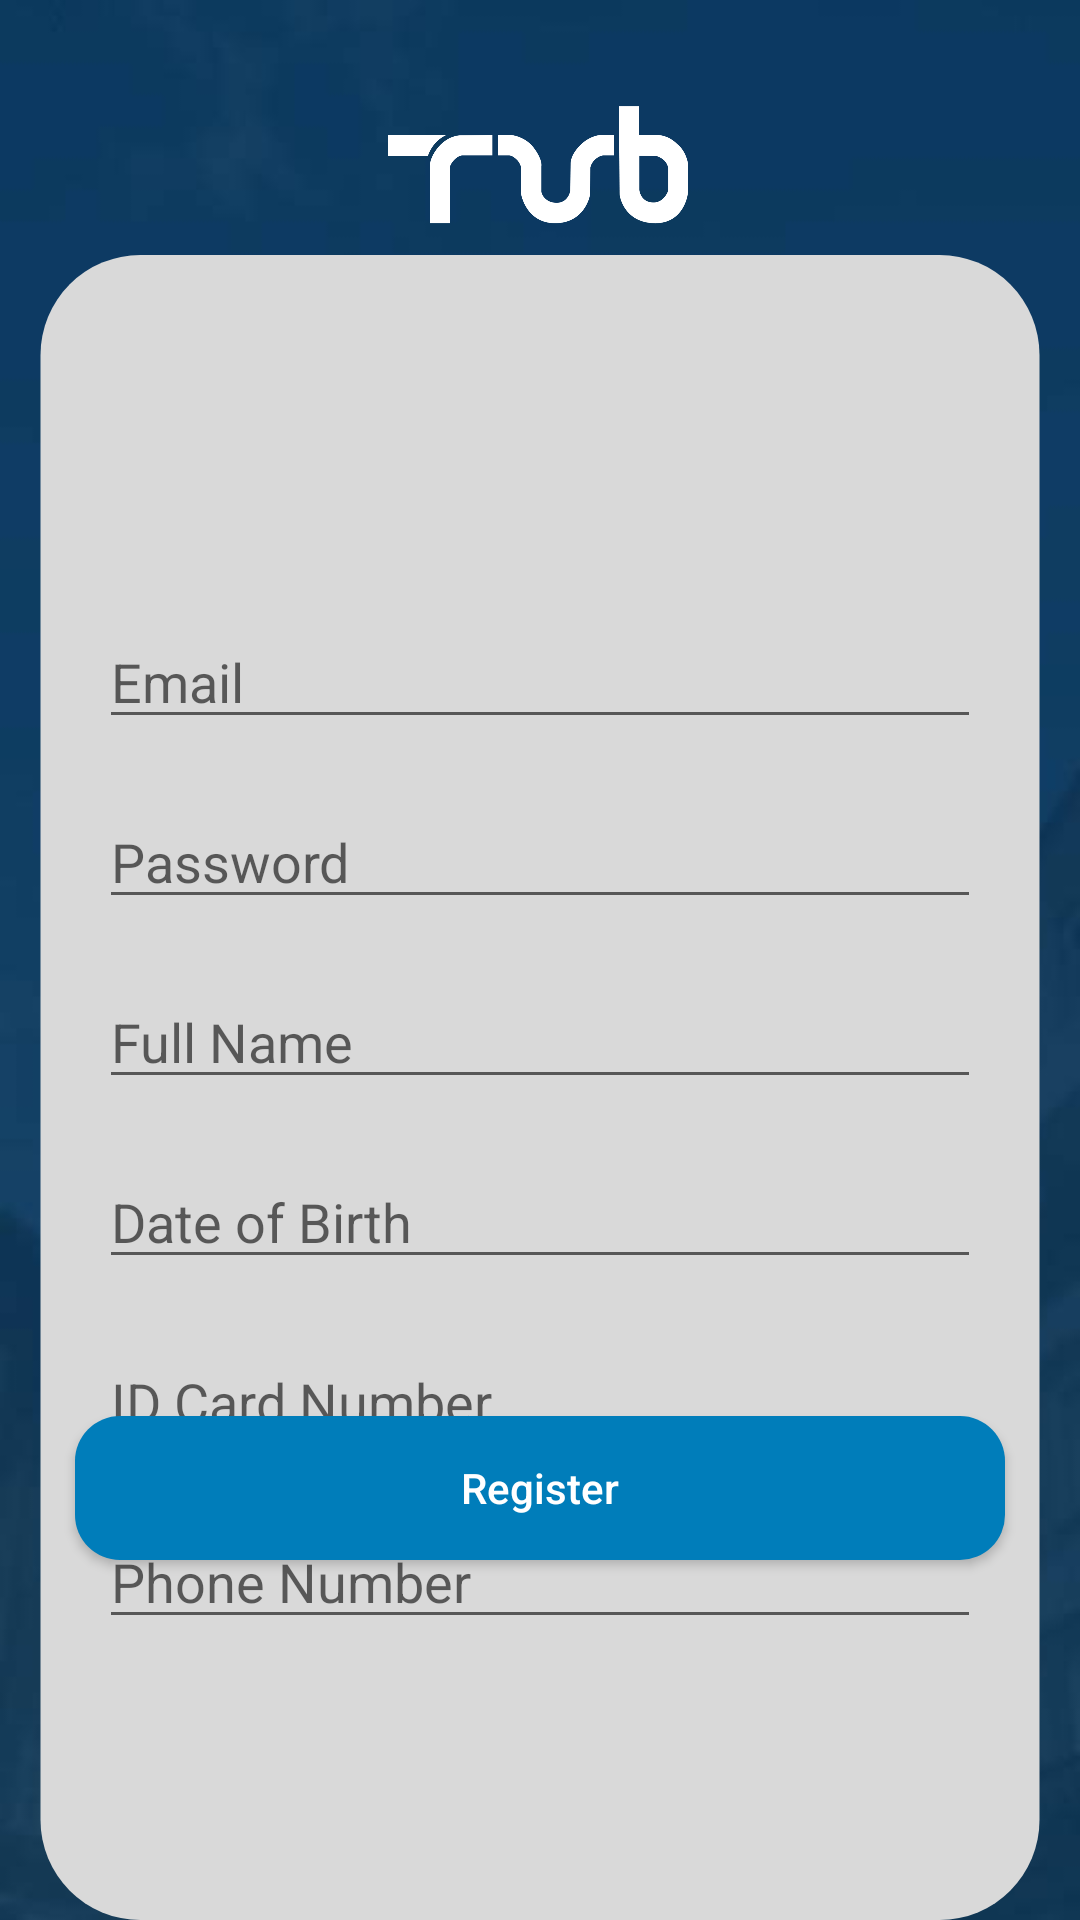

Here is an Android app screen rendered from its layout file. Give the layout XML and the strings, colors and styles it references.
<!-- AndroidManifest.xml: application theme Theme.BRTApp -->
<!-- res/layout/activity_register.xml -->
<?xml version="1.0" encoding="utf-8"?>
<androidx.constraintlayout.widget.ConstraintLayout xmlns:android="http://schemas.android.com/apk/res/android"
    xmlns:app="http://schemas.android.com/apk/res-auto"
    xmlns:tools="http://schemas.android.com/tools"
    android:id="@+id/main"
    android:layout_width="match_parent"
    android:layout_height="match_parent"
    android:background="@drawable/login_menu_background"
    tools:context=".RegisterActivity">

    <ImageView
        android:id="@+id/logo"
        android:layout_width="100dp"
        android:layout_height="50dp"
        android:layout_marginTop="30dp"
        app:layout_constraintEnd_toEndOf="parent"
        app:layout_constraintHorizontal_bias="0.498"
        app:layout_constraintStart_toStartOf="parent"
        app:layout_constraintTop_toTopOf="parent"
        app:srcCompat="@drawable/tub_logo"
        android:contentDescription="@string/logo" />

    <ImageView
        android:id="@+id/arrow"
        android:layout_width="40dp"
        android:layout_height="30dp"
        android:layout_marginStart="15dp"
        android:layout_marginTop="43dp"
        android:contentDescription="@string/icon"
        app:layout_constraintStart_toStartOf="parent"
        app:layout_constraintTop_toTopOf="parent"
        app:srcCompat="@drawable/arrow_back" />

    <RelativeLayout
        android:layout_width="match_parent"
        android:layout_height="match_parent"
        android:layout_marginTop="85dp">

        <ImageView
            android:id="@+id/imageView9"
            android:layout_width="360dp"
            android:layout_height="match_parent"
            android:contentDescription="@string/background"
            android:layout_centerInParent="true"
            app:srcCompat="@drawable/registation_form_rectangle" />

        <EditText
            android:id="@+id/password_reg"
            android:layout_width="wrap_content"
            android:layout_height="wrap_content"
            android:layout_centerHorizontal="true"
            android:layout_marginTop="180dp"
            android:ems="14"
            android:hint="@string/password"
            android:inputType="textPassword" />

        <EditText
            android:id="@+id/full_name_reg"
            android:layout_width="wrap_content"
            android:layout_height="wrap_content"
            android:layout_centerHorizontal="true"
            android:layout_marginTop="240dp"
            android:ems="14"
            android:hint="@string/full_name"
            android:inputType="text" />

        <EditText
            android:id="@+id/card_number_reg"
            android:layout_width="wrap_content"
            android:layout_height="wrap_content"
            android:layout_centerHorizontal="true"
            android:layout_marginTop="360dp"
            android:ems="14"
            android:hint="@string/id_number"
            android:inputType="number" />

        <EditText
            android:id="@+id/email_reg"
            android:layout_width="wrap_content"
            android:layout_height="wrap_content"
            android:layout_centerHorizontal="true"
            android:layout_marginTop="120dp"
            android:ems="14"
            android:hint="@string/email"
            android:inputType="textEmailAddress" />

        <EditText
            android:id="@+id/date_birth_reg"
            android:layout_width="wrap_content"
            android:layout_height="wrap_content"
            android:ems="14"
            android:layout_centerHorizontal="true"
            android:hint="@string/date_of_birth"
            android:layout_marginTop="300dp"
            android:inputType="text" />

        <EditText
            android:id="@+id/phone_number_reg"
            android:layout_width="wrap_content"
            android:layout_height="wrap_content"
            android:layout_centerHorizontal="true"
            android:layout_marginTop="420dp"
            android:ems="14"
            android:hint="@string/phone_number"
            android:inputType="phone" />

        <Button
            android:id="@+id/button_reg"
            android:layout_width="310dp"
            android:layout_height="wrap_content"
            android:layout_alignParentBottom="true"
            android:layout_marginBottom="120dp"
            android:layout_centerHorizontal="true"
            android:background="@drawable/standard_button"
            android:text="@string/register"
            android:textAllCaps="false"
            android:textColor="@color/white" />

    </RelativeLayout>


</androidx.constraintlayout.widget.ConstraintLayout>
<!-- resources referenced by this layout -->
<resources>
  <color name="white">#FFFFFFFF</color>
  <!-- drawable login_menu_background: jpg bitmap (drawable, 8045 bytes) -->
  <!-- drawable registation_form_rectangle (drawable) -->
  <?xml version="1.0" encoding="utf-8"?>
  <shape xmlns:android="http://schemas.android.com/apk/res/android">
      <solid android:color="@color/buttonColorGrey"/>
      <size android:height="500dp" android:width="300dp"/>
      <corners android:radius="30dp"/>
  </shape>
  <!-- drawable standard_button (drawable) -->
  <?xml version="1.0" encoding="utf-8"?>
  <shape xmlns:android="http://schemas.android.com/apk/res/android" android:shape="rectangle">
      <solid android:color="@color/buttonColorStandard"/>
      <corners android:radius="15dp"/>
  </shape>
  <!-- drawable tub_logo: png bitmap (drawable, 40833 bytes) -->
  <string name="background">background</string>
  <string name="date_of_birth">Date of Birth</string>
  <string name="email">Email</string>
  <string name="full_name">Full Name</string>
  <string name="icon">icon</string>
  <string name="id_number">ID Card Number</string>
  <string name="logo">logo</string>
  <string name="password">Password</string>
  <string name="phone_number">Phone Number</string>
  <string name="register">Register</string>
  <style name="Theme.BRTApp" parent="Base.Theme.BRTApp" />
  <color name="buttonColorGrey">#D9D9D9</color>
  <color name="buttonColorStandard">#007DBA</color>
  <style name="Base.Theme.BRTApp" parent="Theme.AppCompat.Light.NoActionBar">
          
          
      </style>
</resources>
